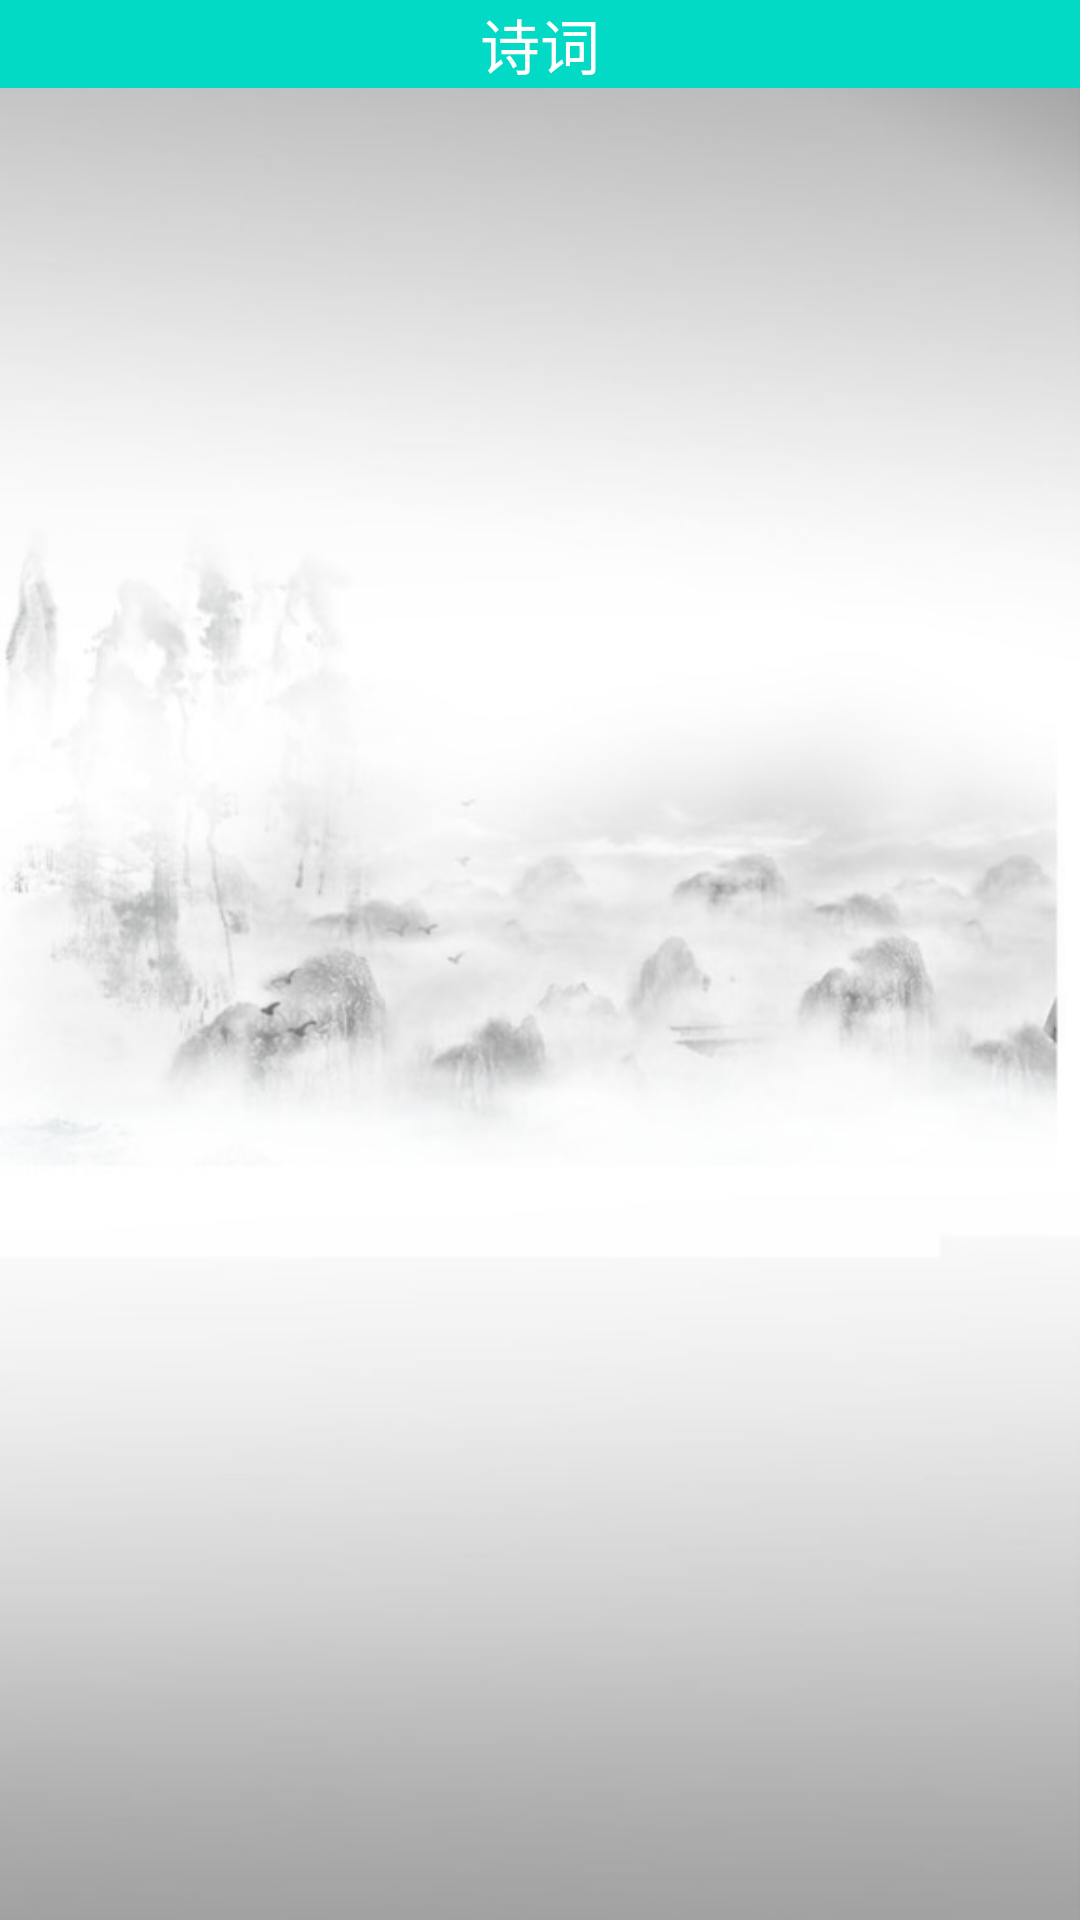

Reconstruct the res/layout file that produces this screen, plus the resources it refers to.
<!-- AndroidManifest.xml: application theme Theme.Poem -->
<!-- res/layout/activity_clarifylist.xml -->
<?xml version="1.0" encoding="utf-8"?>
<RelativeLayout xmlns:android="http://schemas.android.com/apk/res/android"
    xmlns:app="http://schemas.android.com/apk/res-auto"
    xmlns:tools="http://schemas.android.com/tools"
    android:layout_width="match_parent"
    android:layout_height="match_parent"
    android:background="@drawable/back"
    >
    <androidx.appcompat.widget.Toolbar
        android:id="@+id/toolbar"
        android:layout_width="match_parent"
        android:layout_height="wrap_content"
        app:navigationIcon="@drawable/ic_back"
        app:maxButtonHeight="50dp"
        android:background="@color/teal_200">
        <TextView
            android:id="@+id/toolbar_title"
            android:layout_width="wrap_content"
            android:layout_height="wrap_content"
            android:layout_gravity="center"
            android:singleLine="true"
            android:textColor="@color/white"
            android:text="诗词"
            android:textSize="20sp" />
    </androidx.appcompat.widget.Toolbar>

    <androidx.recyclerview.widget.RecyclerView
        android:id="@+id/recyclerview2"
        android:layout_below="@id/toolbar"
        android:layout_width="match_parent"
        android:layout_height="match_parent">
    </androidx.recyclerview.widget.RecyclerView>




</RelativeLayout>
<!-- resources referenced by this layout -->
<resources>
  <color name="teal_200">#FF03DAC5</color>
  <color name="white">#FFFFFFFF</color>
  <!-- drawable back: jpg bitmap (drawable, 37511 bytes) -->
  <style name="Theme.Poem" parent="XUITheme.Phone">
          
          <item name="colorPrimary">@color/purple_500</item>
          <item name="colorPrimaryVariant">@color/purple_700</item>
          <item name="colorOnPrimary">@color/white</item>
          
          <item name="colorSecondary">@color/teal_200</item>
          <item name="colorSecondaryVariant">@color/teal_700</item>
          <item name="colorOnSecondary">@color/black</item>
          
          <item name="android:statusBarColor" tools:targetApi="l">?attr/colorPrimaryVariant</item>
          
      </style>
  <color name="purple_500">#FF6200EE</color>
  <color name="purple_700">#FF3700B3</color>
  <color name="teal_700">#FF018786</color>
  <color name="black">#FF000000</color>
</resources>
